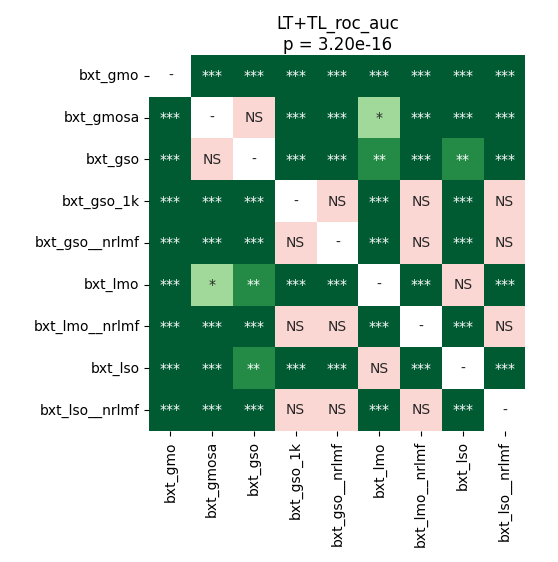

Source data for this figure (header and first rows):
	bxt_gmo	bxt_gmosa	bxt_gso	bxt_gso_1k	bxt_gso__nrlmf	bxt_lmo	bxt_lmo__nrlmf	bxt_lso	bxt_lso__nrlmf
bxt_gmo	1.0	4.57763671875e-05	4.57763671875e-05	4.57763671875e-05	4.57763671875e-05	4.57763671875e-05	4.57763671875e-05	4.57763671875e-05	4.57763671875e-05
bxt_gmosa	4.57763671875e-05	1.0	0.4181	4.57763671875e-05	4.57763671875e-05	0.01181	4.57763671875e-05	0.000835	4.57763671875e-05
bxt_gso	4.57763671875e-05	0.4181	1.0	4.57763671875e-05	4.57763671875e-05	0.002238	4.57763671875e-05	0.001394	4.57763671875e-05
bxt_gso_1k	4.57763671875e-05	4.57763671875e-05	4.57763671875e-05	1.0	0.9399	4.57763671875e-05	0.7648	4.57763671875e-05	0.7079
bxt_gso__nrlmf	4.57763671875e-05	4.57763671875e-05	4.57763671875e-05	0.9399	1.0	4.57763671875e-05	0.5574	4.57763671875e-05	0.1298
bxt_lmo	4.57763671875e-05	0.01181	0.002238	4.57763671875e-05	4.57763671875e-05	1.0	4.57763671875e-05	0.6896	4.57763671875e-05
bxt_lmo__nrlmf	4.57763671875e-05	4.57763671875e-05	4.57763671875e-05	0.7648	0.5574	4.57763671875e-05	1.0	4.57763671875e-05	0.436
bxt_lso	4.57763671875e-05	0.000835	0.001394	4.57763671875e-05	4.57763671875e-05	0.6896	4.57763671875e-05	1.0	4.57763671875e-05
bxt_lso__nrlmf	4.57763671875e-05	4.57763671875e-05	4.57763671875e-05	0.7079	0.1298	4.57763671875e-05	0.436	4.57763671875e-05	1.0
